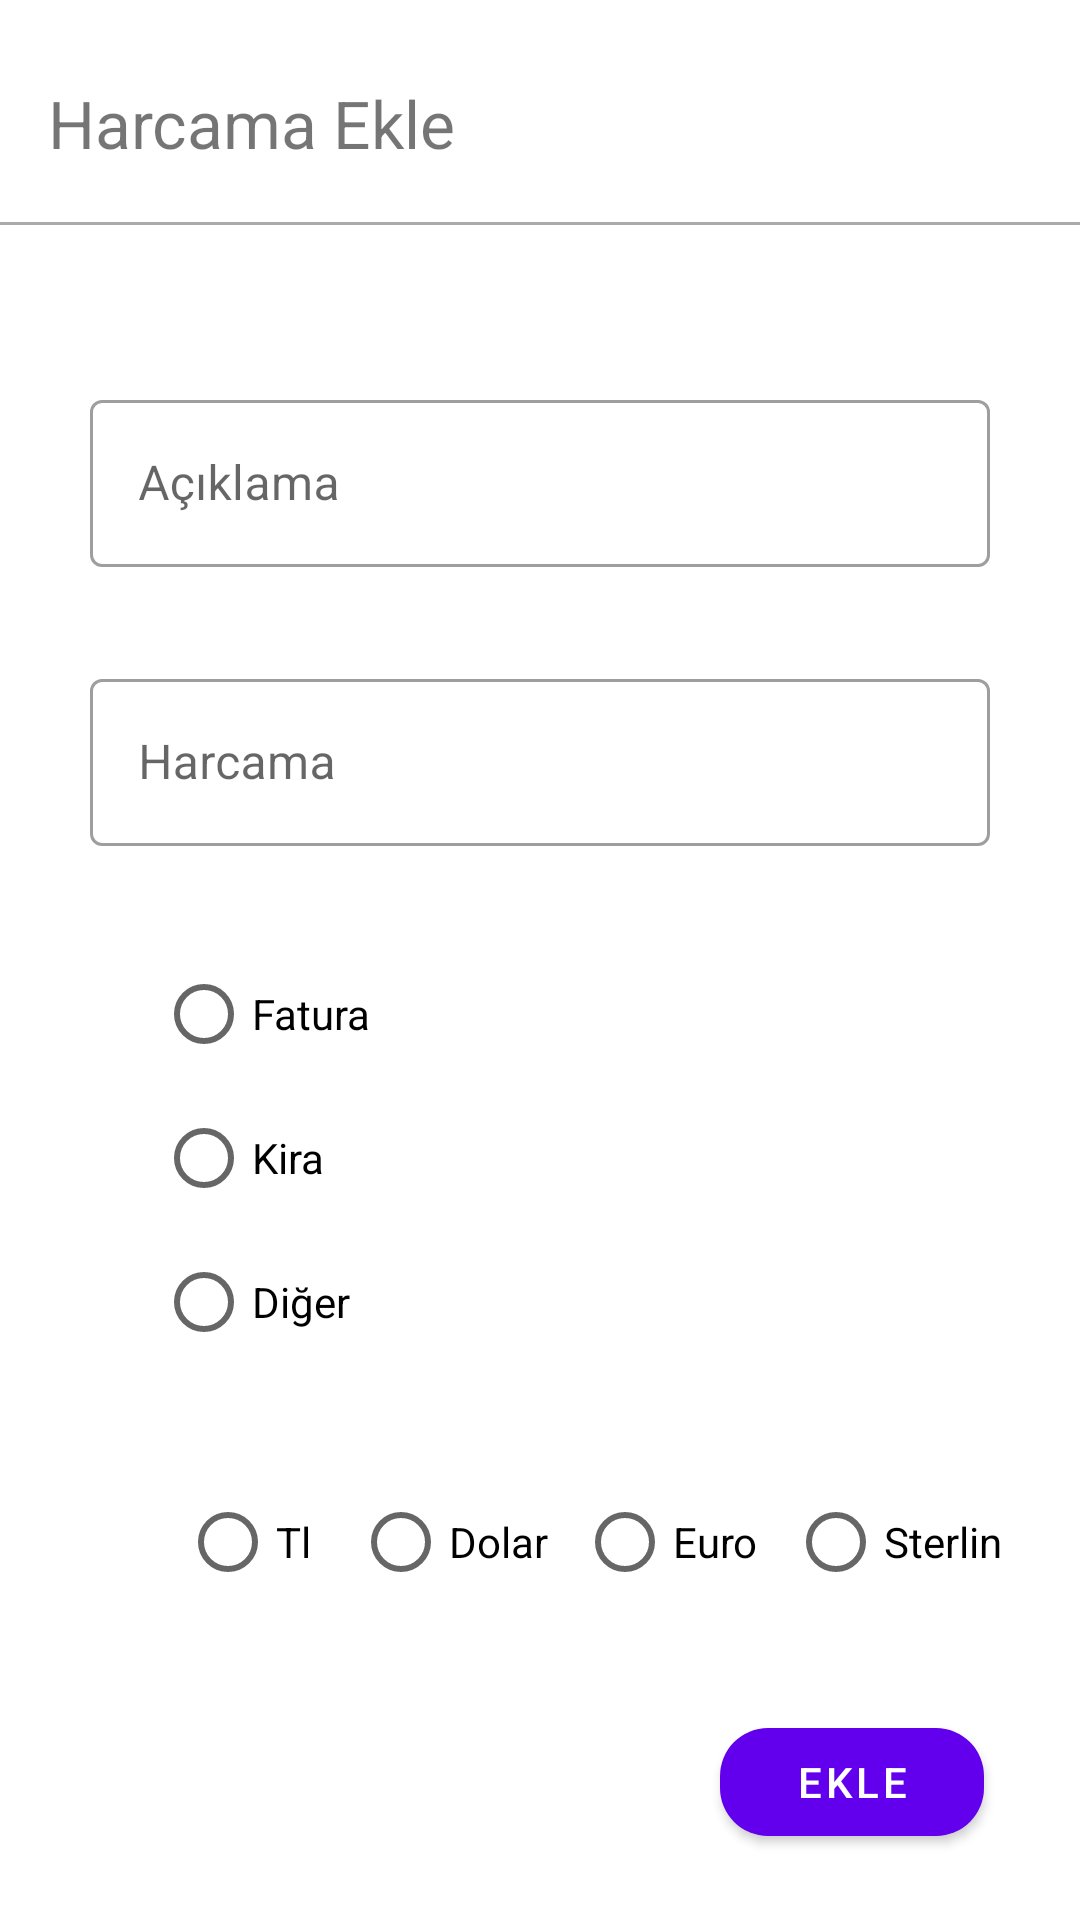

The Android layout XML behind this screen, and the referenced resources:
<!-- AndroidManifest.xml: application theme Theme.HarcamaTakipApp -->
<!-- res/layout/fragment_add.xml -->
<?xml version="1.0" encoding="utf-8"?>
<androidx.constraintlayout.widget.ConstraintLayout xmlns:android="http://schemas.android.com/apk/res/android"
    xmlns:app="http://schemas.android.com/apk/res-auto"
    xmlns:tools="http://schemas.android.com/tools"
    android:id="@+id/frameLayout2"
    android:layout_width="match_parent"
    android:layout_height="match_parent"
    tools:context=".fragments.AddFragment" >

    <TextView
        android:id="@+id/textView"
        android:layout_width="match_parent"
        android:layout_height="50dp"
        android:layout_margin="16dp"
        android:layout_marginTop="8dp"
        android:gravity="center_vertical"
        android:text="@string/add_expense"
        android:textSize="22sp"
        app:layout_constraintEnd_toEndOf="parent"
        app:layout_constraintStart_toStartOf="parent"
        app:layout_constraintTop_toTopOf="parent" />

    <View
        android:layout_width="match_parent"
        android:layout_height="1dp"
        android:layout_marginTop="8dp"
        android:background="@android:color/darker_gray"
        app:layout_constraintTop_toBottomOf="@+id/textView" />

    <com.google.android.material.textfield.TextInputLayout

        app:layout_constraintCircleRadius="16dp"

        android:id="@+id/descriptionEditTextView"
        style="@style/Widget.MaterialComponents.TextInputLayout.OutlinedBox"
        android:layout_width="300dp"
        android:layout_height="wrap_content"
        android:layout_marginTop="128dp"
        android:ems="10"
        android:hint="@string/description"
        android:inputType="textPersonName"
        app:layout_constraintEnd_toEndOf="parent"
        app:layout_constraintStart_toStartOf="parent"
        app:layout_constraintTop_toTopOf="parent">

        <com.google.android.material.textfield.TextInputEditText

            android:layout_width="match_parent"
            android:layout_height="wrap_content" />

    </com.google.android.material.textfield.TextInputLayout>

    <com.google.android.material.textfield.TextInputLayout
        android:id="@+id/valueEditTextView"
        style="@style/Widget.MaterialComponents.TextInputLayout.OutlinedBox"
        android:layout_width="300dp"
        android:layout_height="wrap_content"
        android:layout_marginTop="32dp"
        android:ems="10"
        android:hint="@string/expenseValue"
        android:inputType="numberDecimal"
        app:layout_constraintEnd_toEndOf="parent"
        app:layout_constraintStart_toStartOf="parent"
        app:layout_constraintTop_toBottomOf="@+id/descriptionEditTextView">

        <com.google.android.material.textfield.TextInputEditText
            android:layout_width="match_parent"
            android:inputType="numberDecimal"
            android:layout_height="wrap_content" />
    </com.google.android.material.textfield.TextInputLayout>

    <RadioGroup
        android:id="@+id/typeRadioGroup"
        android:layout_width="wrap_content"
        android:layout_height="wrap_content"
        android:layout_marginTop="32dp"
        app:layout_constraintEnd_toEndOf="parent"
        app:layout_constraintHorizontal_bias="0.18"
        app:layout_constraintStart_toStartOf="parent"
        app:layout_constraintTop_toBottomOf="@+id/valueEditTextView">

        <RadioButton
            android:id="@+id/radioButton7"
            android:layout_width="match_parent"
            android:layout_height="wrap_content"
            android:text="@string/bill" />

        <RadioButton
            android:id="@+id/radioButton6"
            android:layout_width="match_parent"
            android:layout_height="wrap_content"
            android:text="@string/rent" />

        <RadioButton
            android:id="@+id/radioButton5"
            android:layout_width="match_parent"
            android:layout_height="wrap_content"
            android:text="@string/other" />

    </RadioGroup>

    <RadioGroup
        android:id="@+id/currencyRadioGroup"
        android:layout_width="match_parent"
        android:layout_height="wrap_content"
        android:layout_marginTop="32dp"
        android:layout_marginEnd="16dp"
        android:layout_marginStart="60dp"
        android:gravity="center"
        android:orientation="horizontal"
        app:layout_constraintEnd_toEndOf="parent"
        app:layout_constraintStart_toStartOf="parent"
        app:layout_constraintTop_toBottomOf="@+id/typeRadioGroup">

        <RadioButton
            android:id="@+id/radioButton11"
            android:layout_width="wrap_content"
            android:layout_height="wrap_content"
            android:layout_weight="1"
            android:text="@string/turkish_liras" />

        <RadioButton
            android:id="@+id/radioButton10"
            android:layout_width="wrap_content"
            android:layout_height="wrap_content"
            android:layout_weight="1"
            android:text="@string/dollar" />

        <RadioButton
            android:id="@+id/radioButton8"
            android:layout_width="wrap_content"
            android:layout_height="wrap_content"
            android:layout_weight="1"
            android:text="@string/euro" />

        <RadioButton
            android:id="@+id/radioButton9"
            android:layout_width="wrap_content"
            android:layout_height="wrap_content"
            android:layout_weight="1"
            android:text="@string/pound" />
    </RadioGroup>

    <com.google.android.material.button.MaterialButton
        app:cornerRadius="16dp"
        android:id="@+id/button"
        android:layout_width="wrap_content"
        android:layout_height="wrap_content"
        android:layout_marginTop="32dp"
        android:layout_marginEnd="32dp"
        android:text="@string/add"
        android:textColor="@color/white"
        app:layout_constraintEnd_toEndOf="parent"
        app:layout_constraintTop_toBottomOf="@+id/currencyRadioGroup" />


</androidx.constraintlayout.widget.ConstraintLayout>
<!-- resources referenced by this layout -->
<resources>
  <color name="white">#FFFFFFFF</color>
  <string name="add">Ekle</string>
  <string name="add_expense">Harcama Ekle</string>
  <string name="bill">Fatura</string>
  <string name="description">Açıklama</string>
  <string name="dollar">Dolar</string>
  <string name="euro">Euro</string>
  <string name="expenseValue">Harcama</string>
  <string name="other">Diğer</string>
  <string name="pound">Sterlin</string>
  <string name="rent">Kira</string>
  <string name="turkish_liras">Tl</string>
  <style name="Theme.HarcamaTakipApp" parent="Theme.MaterialComponents.DayNight.DarkActionBar">
          
          <item name="colorPrimary">@color/purple_500</item>
          <item name="colorPrimaryVariant">@color/purple_700</item>
          <item name="colorOnPrimary">@color/white</item>
          
          <item name="colorSecondary">@color/teal_200</item>
          <item name="colorSecondaryVariant">@color/teal_700</item>
          <item name="colorOnSecondary">@color/black</item>
          
          <item name="android:statusBarColor" tools:targetApi="l">?attr/colorPrimaryVariant</item>
          
      </style>
  <color name="purple_500">#FF6200EE</color>
  <color name="purple_700">#FF3700B3</color>
  <color name="teal_200">#FF03DAC5</color>
  <color name="teal_700">#FF018786</color>
  <color name="black">#FF000000</color>
</resources>
